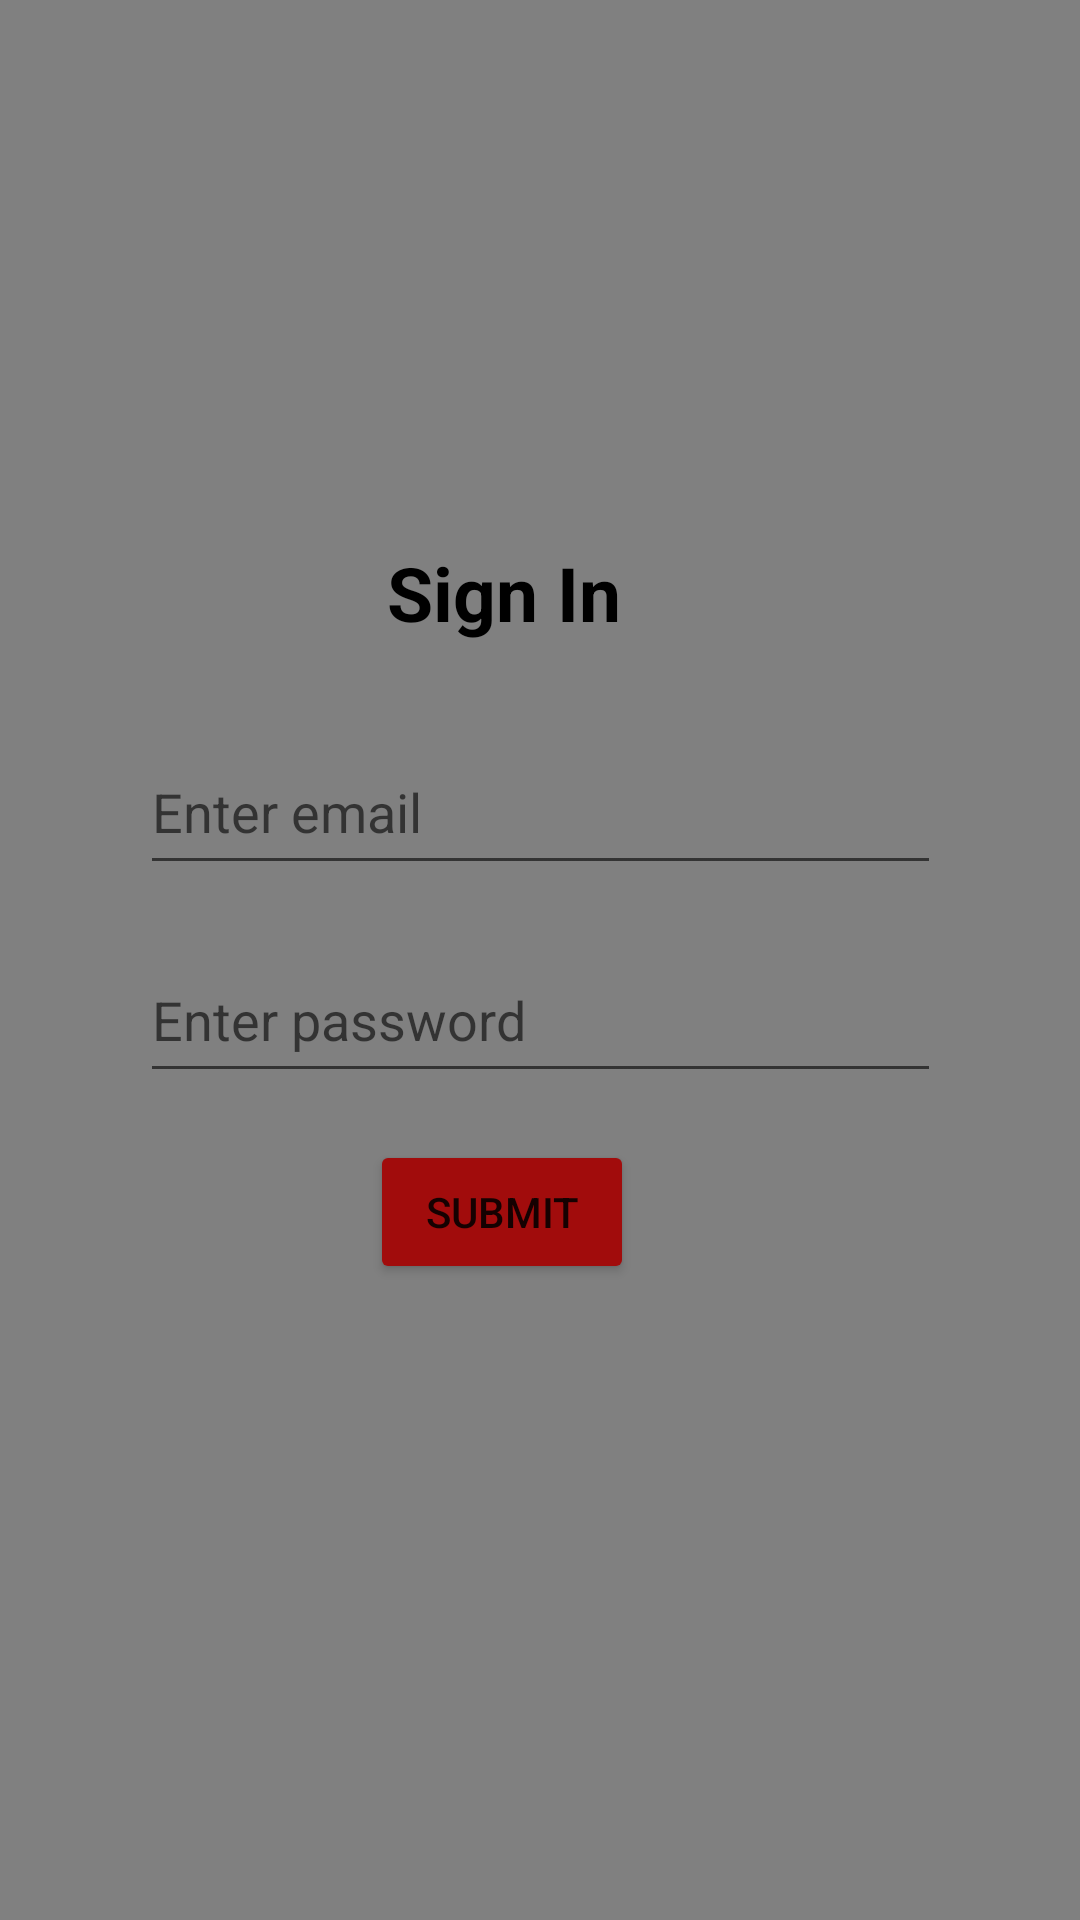

This screen was rendered from an Android layout file. Write that file and the resources it references.
<!-- AndroidManifest.xml: application theme Theme.AppCompat.Light.NoActionBar -->
<!-- res/layout/activity_sign_in.xml -->
<?xml version="1.0" encoding="utf-8"?>
<androidx.constraintlayout.widget.ConstraintLayout xmlns:android="http://schemas.android.com/apk/res/android"
    xmlns:app="http://schemas.android.com/apk/res-auto"
    xmlns:tools="http://schemas.android.com/tools"
    android:layout_width="match_parent"
    android:layout_height="match_parent"
    tools:context=".HomePageActivity"
    android:background="@color/dark_gray">


    <TextView
        android:textColor="@color/black"
        android:layout_width="wrap_content"
        android:layout_height="wrap_content"
        android:fontFamily="sans-serif"
        android:text="Sign In"
        android:textSize="25dp"
        android:textStyle="bold"
        app:layout_constraintBottom_toBottomOf="parent"
        app:layout_constraintHorizontal_bias="0.458"
        app:layout_constraintLeft_toLeftOf="parent"
        app:layout_constraintRight_toRightOf="parent"
        app:layout_constraintTop_toTopOf="parent"
        app:layout_constraintVertical_bias="0.298" />

    <EditText
        android:textColor="@color/black"
        android:id="@+id/signup_email"
        android:layout_width="267dp"
        android:layout_height="52dp"
        android:hint="Enter email"
        android:textSize="18dp"
        app:layout_constraintBottom_toBottomOf="parent"
        app:layout_constraintEnd_toEndOf="parent"
        app:layout_constraintLeft_toLeftOf="parent"
        app:layout_constraintRight_toRightOf="parent"
        app:layout_constraintStart_toStartOf="parent"
        app:layout_constraintTop_toTopOf="parent"
        app:layout_constraintVertical_bias="0.413">

    </EditText>

    <EditText
        android:id="@+id/signup_password"
        android:layout_width="267dp"
        android:layout_height="52dp"
        android:hint="Enter password"
        android:inputType="textPassword"
        android:textSize="18dp"
        app:layout_constraintBottom_toBottomOf="parent"
        app:layout_constraintEnd_toEndOf="parent"
        app:layout_constraintLeft_toLeftOf="parent"
        app:layout_constraintRight_toRightOf="parent"
        app:layout_constraintStart_toStartOf="parent"
        app:layout_constraintTop_toTopOf="parent"
        app:layout_constraintVertical_bias="0.531"></EditText>

    <Button
        android:id="@+id/signup_button"
        android:layout_width="wrap_content"
        android:layout_height="wrap_content"
        android:text="Submit"
        android:backgroundTint="@color/red"
        app:layout_constraintBottom_toBottomOf="parent"
        app:layout_constraintHorizontal_bias="0.454"
        app:layout_constraintLeft_toLeftOf="parent"
        app:layout_constraintRight_toRightOf="parent"
        app:layout_constraintTop_toTopOf="parent"
        app:layout_constraintVertical_bias="0.642" />

</androidx.constraintlayout.widget.ConstraintLayout>
<!-- resources referenced by this layout -->
<resources>
  <color name="black">#FF000000</color>
  <color name="dark_gray">#808080</color>
  <color name="red">#A10C0C</color>
</resources>
